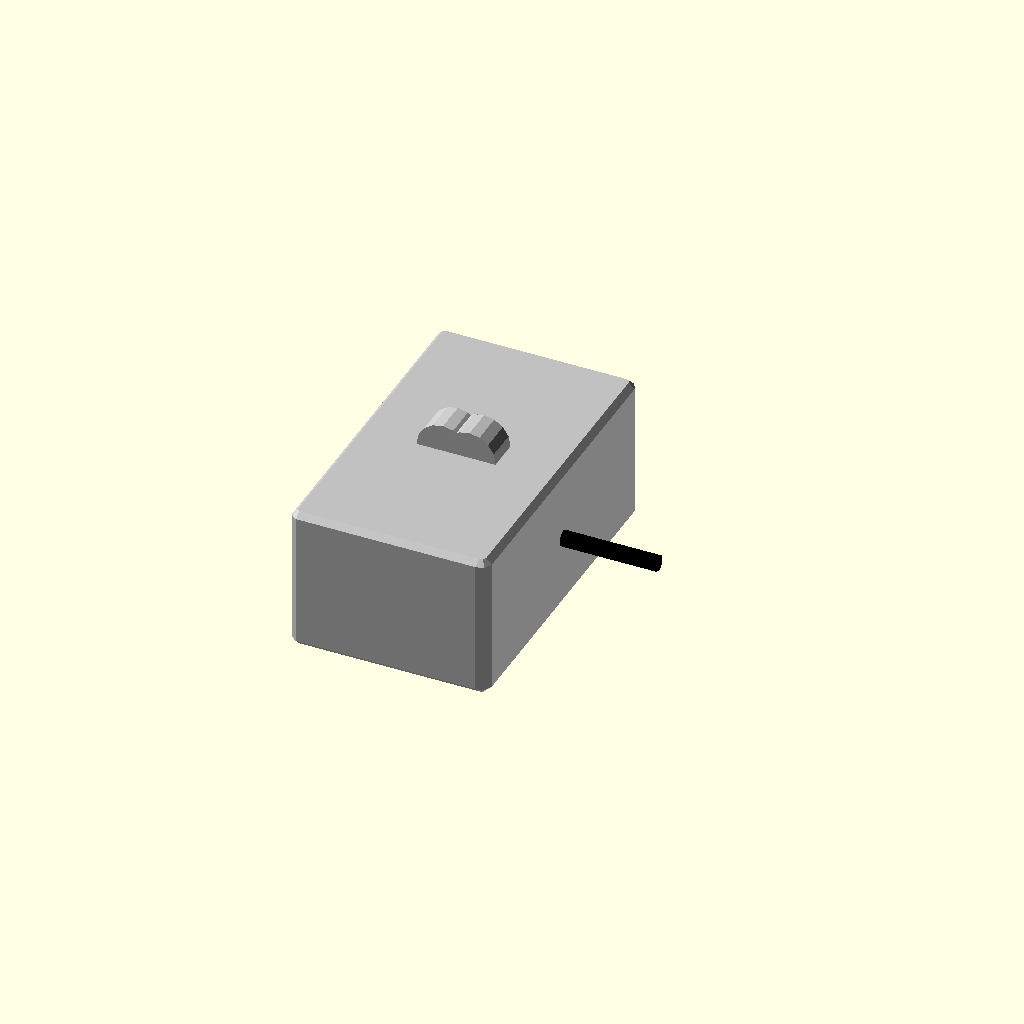
Cell 1: rendered with the file's own defaults.
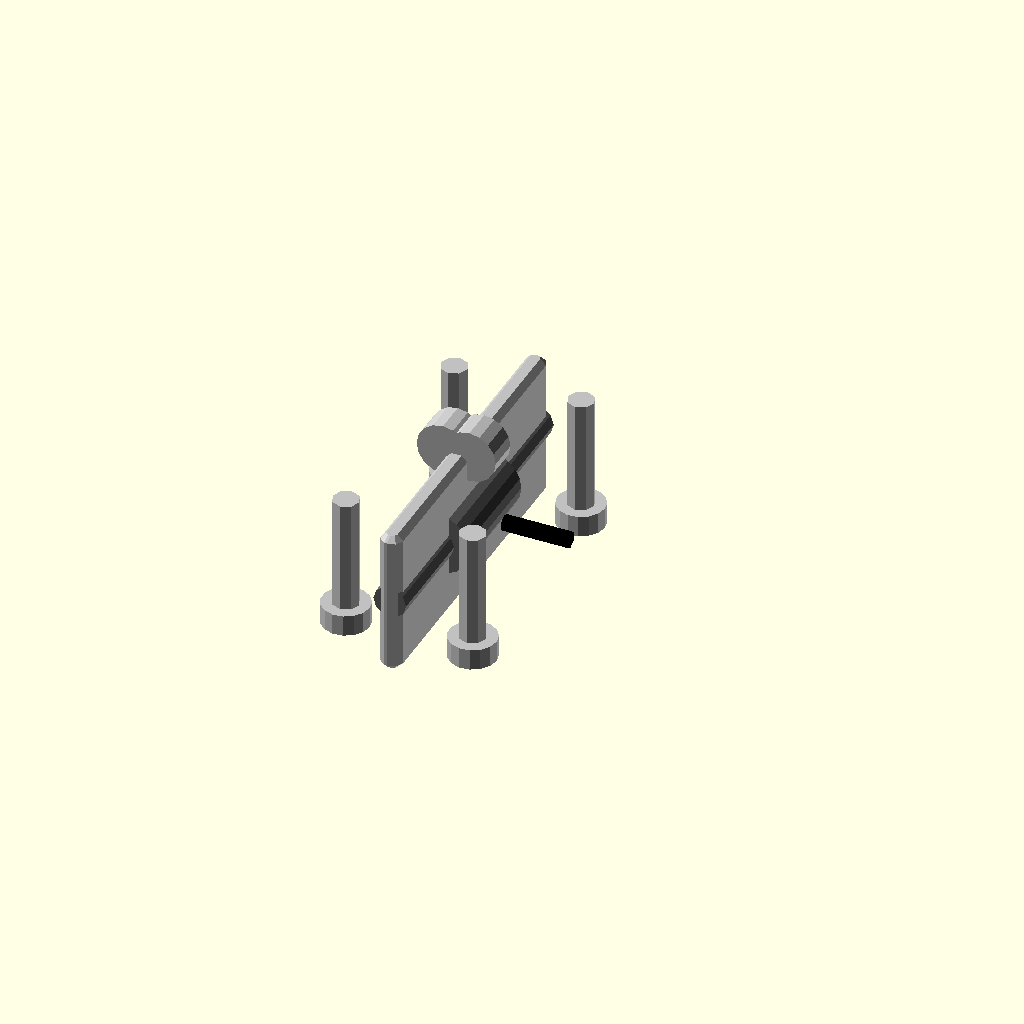
Cell 2: block_width_mm = 0.5 (everything else at default).
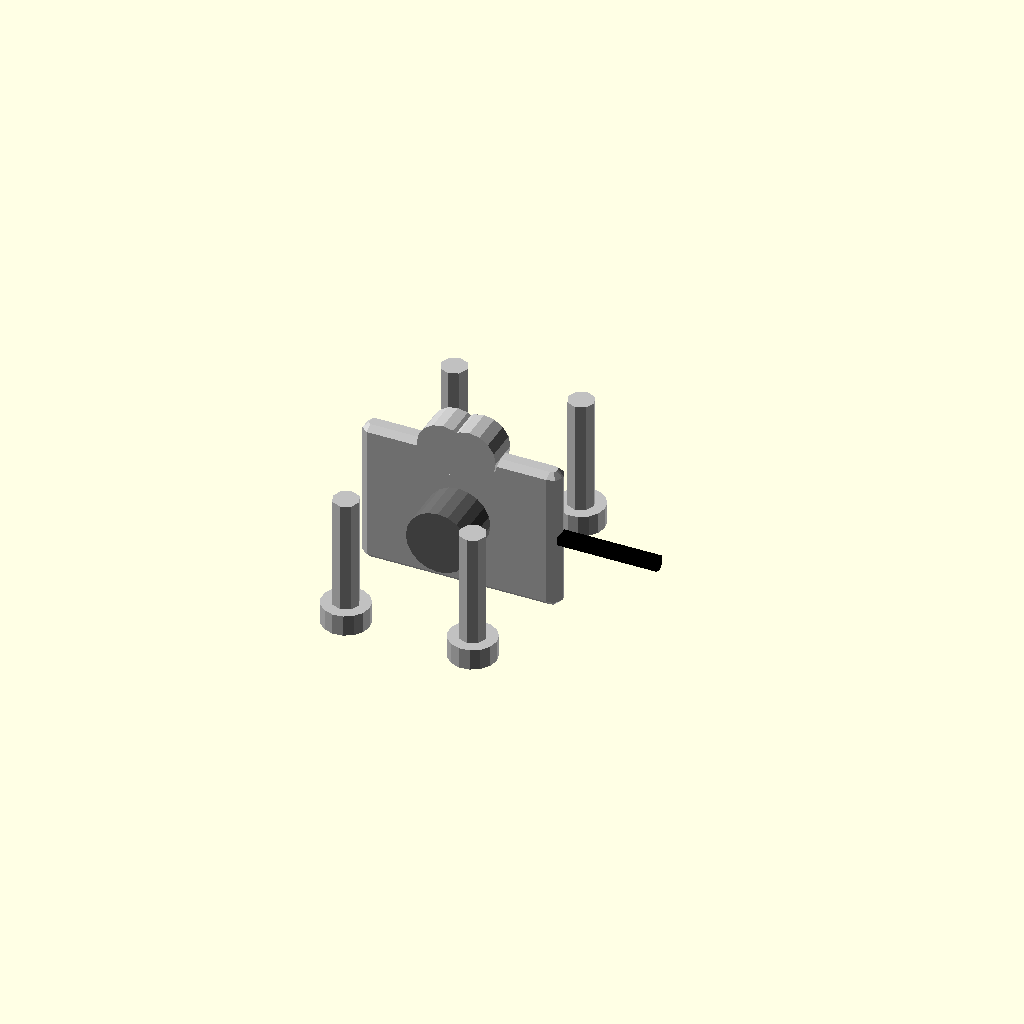
Cell 3: block_length_mm = 0.5 (everything else at default).
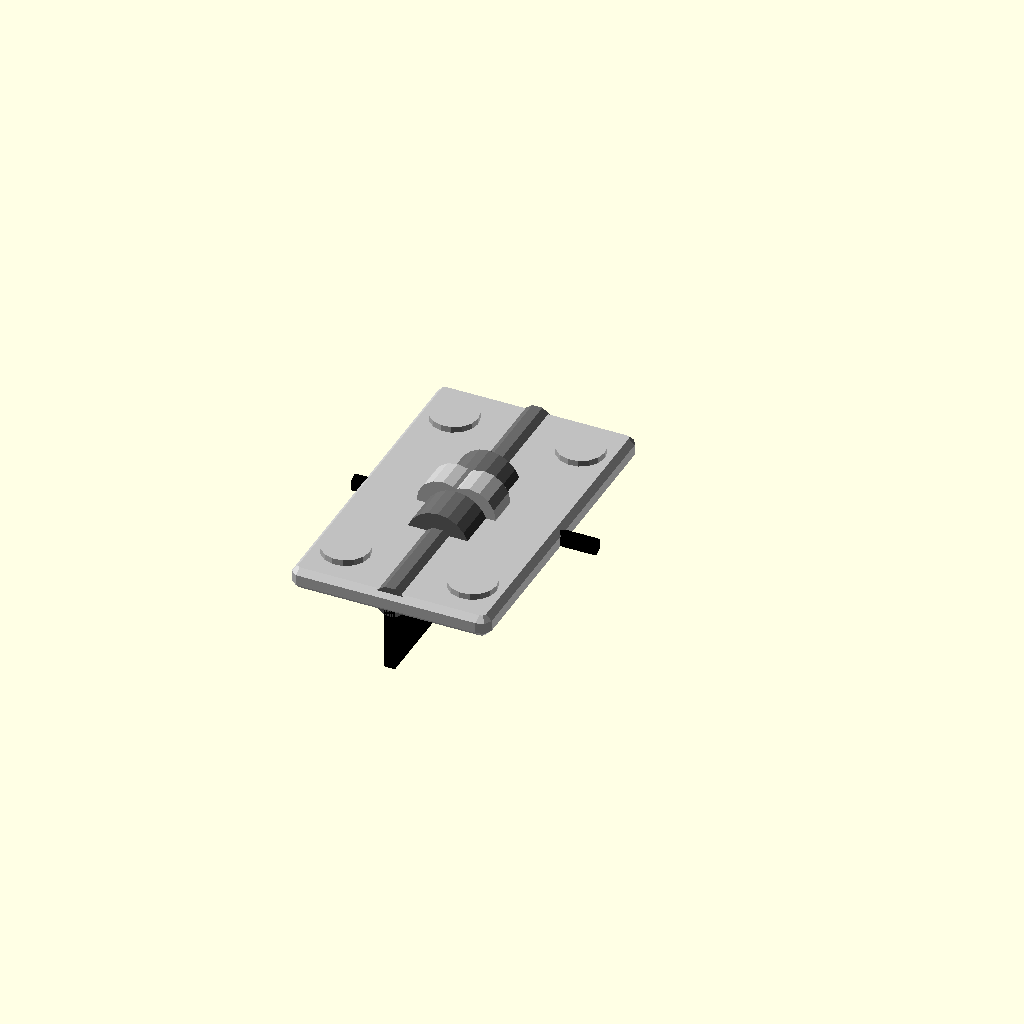
Cell 4: block_height_mm = 0.5 (everything else at default).
All cells are drawn from one camera (rotation 55°, 0°, 25°, orthographic, colour scheme Cornfield), so only the parameter changes between them.
OpenSCAD source file results/nopscadlib/ablations/no_recovery/scad/bearing_block__SCS8LUU.scad:
// Parameters
shaft_diameter_mm = 6; //[3:12:0.1]
shaft_bore_clearance_mm = 0.2; //[0.05:0.6:0.05]
block_width_mm = 34; //[17:68:0.5]
block_length_mm = 58; //[29:116:0.5]
block_height_mm = 24; //[12:48:0.5]
corner_radius_mm = 2; //[0:6:0.25]
bearing_outer_diameter_mm = 12; //[8:24:0.1]
bearing_length_mm = 19; //[10:40:0.5]
bearing_seat_clearance_mm = 0.1; //[0:0.4:0.05]
mount_hole_diameter_mm = 5; //[3:8:0.1]
mount_hole_spacing_x_mm = 24; //[12:48:0.5]
mount_hole_spacing_y_mm = 44; //[22:88:0.5]
counterbore_enabled = 1; //[0:1:1]
counterbore_diameter_mm = 9; //[6:14:0.1]
counterbore_depth_mm = 3; //[0:8:0.25]
clamp_enabled = 1; //[0:1:1]
clamp_slot_width_mm = 2; //[1:4:0.1]
clamp_slot_depth_mm = 14; //[6:22:0.5]
clamp_screw_diameter_mm = 3.2; //[2.2:6.5:0.1]
clamp_boss_diameter_mm = 10; //[6:18:0.5]
clamp_boss_height_mm = 6; //[3:12:0.5]
overlap_mm = 1; //[0.5:2:0.1]

// SBR Bearing Block Assembly
module sbr_bearing_block_assembly() {
  color("Silver") {
    // Main block with rounded corners
    minkowski() {
      cube([block_width_mm, block_length_mm, block_height_mm], center=true);
      sphere(r=corner_radius_mm, center=true);
    }
    // Clamp bosses
    if (clamp_enabled) {
      translate([-(clamp_slot_width_mm/2 + clamp_boss_diameter_mm/4 - overlap_mm), 0, block_height_mm/2 + clamp_boss_height_mm/2 - overlap_mm])
        rotate([90, 0, 0]) cylinder(r=clamp_boss_diameter_mm/2, h=clamp_boss_height_mm, center=true);
      translate([(clamp_slot_width_mm/2 + clamp_boss_diameter_mm/4 - overlap_mm), 0, block_height_mm/2 + clamp_boss_height_mm/2 - overlap_mm])
        rotate([90, 0, 0]) cylinder(r=clamp_boss_diameter_mm/2, h=clamp_boss_height_mm, center=true);
    }
  }
}

// SCS Bearing Block
module scs_bearing_block() {
  color("DimGray") {
    // Shaft bore
    rotate([90, 0, 0])
      translate([0, 0, 0])
      cylinder(r=(shaft_diameter_mm + shaft_bore_clearance_mm)/2, h=block_length_mm + 2*overlap_mm, center=true);
    // Bearing seat
    rotate([90, 0, 0])
      translate([0, 0, 0])
      cylinder(r=(bearing_outer_diameter_mm + bearing_seat_clearance_mm)/2, h=bearing_length_mm + 2*overlap_mm, center=true);
  }
}

// SBR Bearing Block
module sbr_bearing_block() {
  color("Black") {
    // Clamp slot
    if (clamp_enabled) {
      translate([0, 0, block_height_mm/2 - clamp_slot_depth_mm/2])
        cube([clamp_slot_width_mm, block_length_mm + 2*overlap_mm, clamp_slot_depth_mm], center=true);
    }
    // Clamp screw hole
    if (clamp_enabled) {
      rotate([0, 90, 0])
        translate([0, 0, block_height_mm/2 + clamp_boss_height_mm/2 - overlap_mm])
        cylinder(r=clamp_screw_diameter_mm/2, h=block_width_mm + clamp_boss_diameter_mm + 2*overlap_mm, center=true);
    }
  }
}

// SCS Bearing Block Hole Positions
module scs_bearing_block_hole_positions() {
  color("Silver") {
    // Mount holes
    translate([mount_hole_spacing_x_mm/2, mount_hole_spacing_y_mm/2, 0])
      cylinder(r=mount_hole_diameter_mm/2, h=block_height_mm + 2*overlap_mm, center=true);
    translate([-mount_hole_spacing_x_mm/2, mount_hole_spacing_y_mm/2, 0])
      cylinder(r=mount_hole_diameter_mm/2, h=block_height_mm + 2*overlap_mm, center=true);
    translate([mount_hole_spacing_x_mm/2, -mount_hole_spacing_y_mm/2, 0])
      cylinder(r=mount_hole_diameter_mm/2, h=block_height_mm + 2*overlap_mm, center=true);
    translate([-mount_hole_spacing_x_mm/2, -mount_hole_spacing_y_mm/2, 0])
      cylinder(r=mount_hole_diameter_mm/2, h=block_height_mm + 2*overlap_mm, center=true);
    // Counterbores
    if (counterbore_enabled) {
      translate([mount_hole_spacing_x_mm/2, mount_hole_spacing_y_mm/2, -block_height_mm/2 + counterbore_depth_mm/2])
        cylinder(r=counterbore_diameter_mm/2, h=counterbore_depth_mm + overlap_mm, center=true);
      translate([-mount_hole_spacing_x_mm/2, mount_hole_spacing_y_mm/2, -block_height_mm/2 + counterbore_depth_mm/2])
        cylinder(r=counterbore_diameter_mm/2, h=counterbore_depth_mm + overlap_mm, center=true);
      translate([mount_hole_spacing_x_mm/2, -mount_hole_spacing_y_mm/2, -block_height_mm/2 + counterbore_depth_mm/2])
        cylinder(r=counterbore_diameter_mm/2, h=counterbore_depth_mm + overlap_mm, center=true);
      translate([-mount_hole_spacing_x_mm/2, -mount_hole_spacing_y_mm/2, -block_height_mm/2 + counterbore_depth_mm/2])
        cylinder(r=counterbore_diameter_mm/2, h=counterbore_depth_mm + overlap_mm, center=true);
    }
  }
}

// Assembly
module assembly() {
  sbr_bearing_block_assembly();
  scs_bearing_block();
  sbr_bearing_block();
  scs_bearing_block_hole_positions();
}

assembly();
Customizer parameters (derived from the source; name, type, default, range or options):
shaft_diameter_mm: number, default 6, range 0.1 to 3, step 12
shaft_bore_clearance_mm: number, default 0.2, range 0.05 to 0.05, step 0.6
block_width_mm: number, default 34, range 0.5 to 17, step 68
block_length_mm: number, default 58, range 0.5 to 29, step 116
block_height_mm: number, default 24, range 0.5 to 12, step 48
corner_radius_mm: number, default 2, range 0 to 0.25, step 6
bearing_outer_diameter_mm: number, default 12, range 0.1 to 8, step 24
bearing_length_mm: number, default 19, range 0.5 to 10, step 40
bearing_seat_clearance_mm: number, default 0.1, range 0 to 0.05, step 0.4
mount_hole_diameter_mm: number, default 5, range 0.1 to 3, step 8
mount_hole_spacing_x_mm: number, default 24, range 0.5 to 12, step 48
mount_hole_spacing_y_mm: number, default 44, range 0.5 to 22, step 88
counterbore_enabled: number, default 1, range 0 to 1, step 1
counterbore_diameter_mm: number, default 9, range 0.1 to 6, step 14
counterbore_depth_mm: number, default 3, range 0 to 0.25, step 8
clamp_enabled: number, default 1, range 0 to 1, step 1
clamp_slot_width_mm: number, default 2, range 0.1 to 1, step 4
clamp_slot_depth_mm: number, default 14, range 0.5 to 6, step 22
clamp_screw_diameter_mm: number, default 3.2, range 0.1 to 2.2, step 6.5
clamp_boss_diameter_mm: number, default 10, range 0.5 to 6, step 18
clamp_boss_height_mm: number, default 6, range 0.5 to 3, step 12
overlap_mm: number, default 1, range 0.1 to 0.5, step 2
